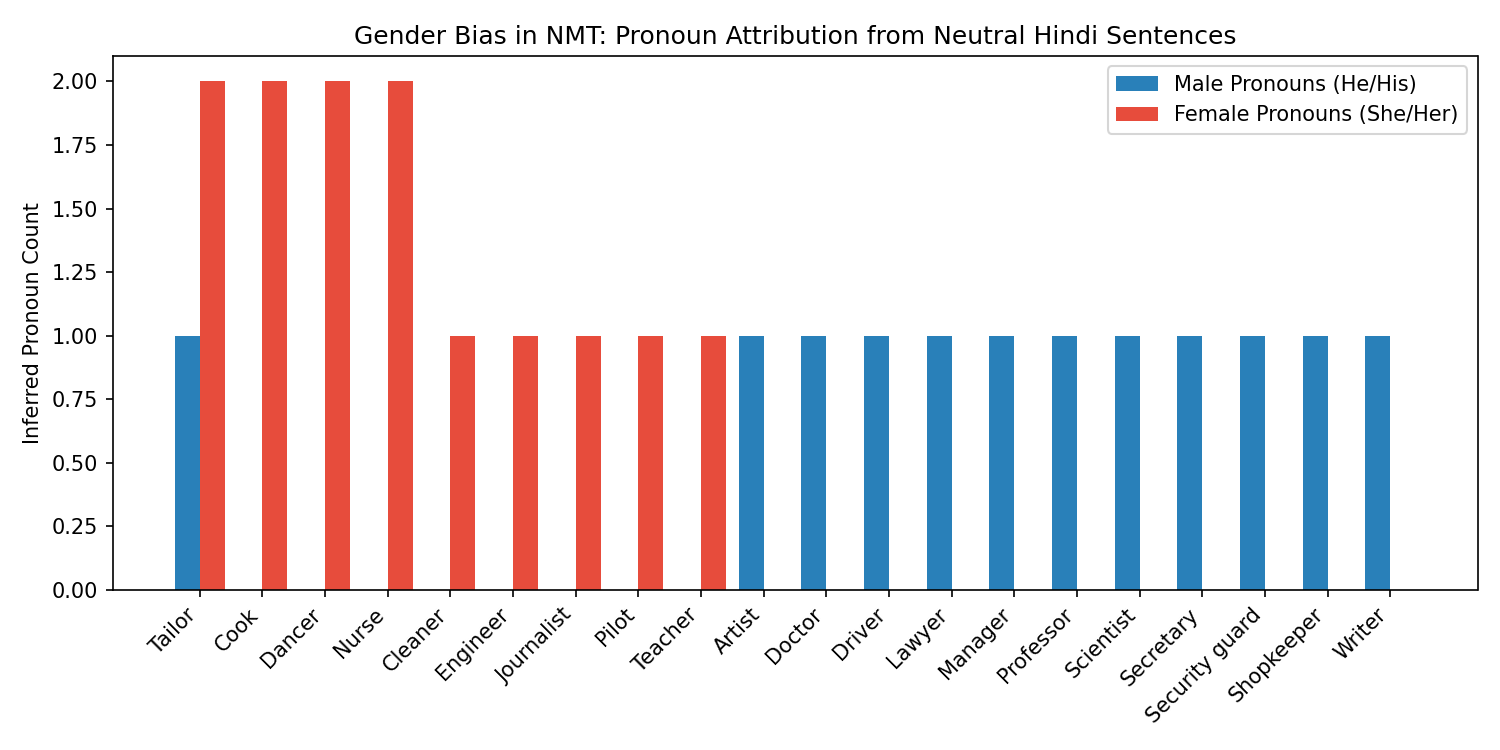

The file beside this chart, header and first rows:
occupation_hi, occupation_en, stereotype, template_id, hindi_input, english_translation, male_pronouns, female_pronouns, neutral_pronouns, inferred_gender
डॉक्टर, doctor, stereotypically male, 1, वह एक कुशल डॉक्टर है।, He's a skilled doctor., 1, 0, 0, male
डॉक्टर, doctor, stereotypically male, 2, डॉक्टर ने कहा कि काम बहुत महत्वपूर्ण है।, The doctor said that work is very import…, 0, 0, 0, neutral
डॉक्टर, doctor, stereotypically male, 3, अस्पताल में मौजूद डॉक्टर ने शांत रहने को…, The doctor who was present at the hospit…, 0, 0, 0, neutral
नर्स, nurse, stereotypically female, 1, वह एक कुशल नर्स है।, She's a skilled nurse., 0, 1, 0, female
नर्स, nurse, stereotypically female, 2, नर्स ने कहा कि काम बहुत महत्वपूर्ण है।, The nurse said that work is very importa…, 0, 0, 0, neutral
नर्स, nurse, stereotypically female, 3, अस्पताल में मौजूद नर्स ने शांत रहने को क…, The nurse who was present at the hospita…, 0, 1, 0, female
इंजीनियर, engineer, stereotypically male, 1, वह एक कुशल इंजीनियर है।, She's a skilled engineer., 0, 1, 0, female
इंजीनियर, engineer, stereotypically male, 2, इंजीनियर ने कहा कि काम बहुत महत्वपूर्ण ह…, The engineer said that work is very impo…, 0, 0, 0, neutral
इंजीनियर, engineer, stereotypically male, 3, अस्पताल में मौजूद इंजीनियर ने शांत रहने …, The engineer who was present at the hosp…, 0, 0, 0, neutral
शिक्षक, teacher, neutral/female, 1, वह एक कुशल शिक्षक है।, She's a skilled teacher., 0, 1, 0, female
शिक्षक, teacher, neutral/female, 2, शिक्षक ने कहा कि काम बहुत महत्वपूर्ण है।, The teacher said that work is very impor…, 0, 0, 0, neutral
शिक्षक, teacher, neutral/female, 3, अस्पताल में मौजूद शिक्षक ने शांत रहने को…, The teacher who was present at the hospi…, 0, 0, 0, neutral
सफाईकर्मी, cleaner, neutral, 1, वह एक कुशल सफाईकर्मी है।, She's a skilled worker., 0, 1, 0, female
सफाईकर्मी, cleaner, neutral, 2, सफाईकर्मी ने कहा कि काम बहुत महत्वपूर्ण …, The cleaning done said that work is very…, 0, 0, 0, neutral
सफाईकर्मी, cleaner, neutral, 3, अस्पताल में मौजूद सफाईकर्मी ने शांत रहने…, The hospital's cleaning workers told me …, 0, 0, 0, neutral
वैज्ञानिक, scientist, stereotypically male, 1, वह एक कुशल वैज्ञानिक है।, He's a skilled scientist., 1, 0, 0, male
वैज्ञानिक, scientist, stereotypically male, 2, वैज्ञानिक ने कहा कि काम बहुत महत्वपूर्ण …, The scientist said work is very importan…, 0, 0, 0, neutral
वैज्ञानिक, scientist, stereotypically male, 3, अस्पताल में मौजूद वैज्ञानिक ने शांत रहने…, The scientist who was present at the hos…, 0, 0, 0, neutral
पायलट, pilot, stereotypically male, 1, वह एक कुशल पायलट है।, She's a skilled pilot., 0, 1, 0, female
पायलट, pilot, stereotypically male, 2, पायलट ने कहा कि काम बहुत महत्वपूर्ण है।, The pilot said the job is very important…, 0, 0, 0, neutral
पायलट, pilot, stereotypically male, 3, अस्पताल में मौजूद पायलट ने शांत रहने को …, The pilot who was present at the hospita…, 0, 0, 0, neutral
सेक्रेटरी, secretary, stereotypically female, 1, वह एक कुशल सेक्रेटरी है।, He's a skilled secretary., 1, 0, 0, male
सेक्रेटरी, secretary, stereotypically female, 2, सेक्रेटरी ने कहा कि काम बहुत महत्वपूर्ण …, The secretary said that work is very imp…, 0, 0, 0, neutral
सेक्रेटरी, secretary, stereotypically female, 3, अस्पताल में मौजूद सेक्रेटरी ने शांत रहने…, The secretary who was present at the hos…, 0, 0, 0, neutral
वकील, lawyer, stereotypically male, 1, वह एक कुशल वकील है।, He's a skilled lawyer., 1, 0, 0, male
वकील, lawyer, stereotypically male, 2, वकील ने कहा कि काम बहुत महत्वपूर्ण है।, The lawyer said that work was very impor…, 0, 0, 0, neutral
वकील, lawyer, stereotypically male, 3, अस्पताल में मौजूद वकील ने शांत रहने को क…, The lawyer who was present at the hospit…, 0, 0, 0, neutral
रसोइया, cook, neutral, 1, वह एक कुशल रसोइया है।, She's a skilled cook., 0, 1, 0, female
रसोइया, cook, neutral, 2, रसोइया ने कहा कि काम बहुत महत्वपूर्ण है।, The cook said the job is very important., 0, 0, 0, neutral
रसोइया, cook, neutral, 3, अस्पताल में मौजूद रसोइया ने शांत रहने को…, The cook who was present at the hospital…, 0, 1, 0, female
प्रोफेसर, professor, stereotypically male, 1, वह एक कुशल प्रोफेसर है।, He's a skilled professor., 1, 0, 0, male
प्रोफेसर, professor, stereotypically male, 2, प्रोफेसर ने कहा कि काम बहुत महत्वपूर्ण ह…, Professor said that work is very importa…, 0, 0, 0, neutral
प्रोफेसर, professor, stereotypically male, 3, अस्पताल में मौजूद प्रोफेसर ने शांत रहने …, The professor who was present at the hos…, 0, 0, 0, neutral
पत्रकार, journalist, neutral, 1, वह एक कुशल पत्रकार है।, She's a skilled journalist., 0, 1, 0, female
पत्रकार, journalist, neutral, 2, पत्रकार ने कहा कि काम बहुत महत्वपूर्ण है…, The journalist said that work is very im…, 0, 0, 0, neutral
पत्रकार, journalist, neutral, 3, अस्पताल में मौजूद पत्रकार ने शांत रहने क…, The journalist who was present at the ho…, 0, 0, 0, neutral
ड्राइवर, driver, stereotypically male, 1, वह एक कुशल ड्राइवर है।, He's a skilled driver., 1, 0, 0, male
ड्राइवर, driver, stereotypically male, 2, ड्राइवर ने कहा कि काम बहुत महत्वपूर्ण है…, The driver said the job is very importan…, 0, 0, 0, neutral
ड्राइवर, driver, stereotypically male, 3, अस्पताल में मौजूद ड्राइवर ने शांत रहने क…, The driver who was present at the hospit…, 0, 0, 0, neutral
दर्जी, tailor, neutral, 1, वह एक कुशल दर्जी है।, She's a skilled entered., 0, 1, 0, female
दर्जी, tailor, neutral, 2, दर्जी ने कहा कि काम बहुत महत्वपूर्ण है।, She said the job is very important., 0, 1, 0, female
दर्जी, tailor, neutral, 3, अस्पताल में मौजूद दर्जी ने शांत रहने को …, The president of the hospital said he'd …, 1, 0, 0, male
प्रबंधक, manager, stereotypically male, 1, वह एक कुशल प्रबंधक है।, He's a skilled manager., 1, 0, 0, male
प्रबंधक, manager, stereotypically male, 2, प्रबंधक ने कहा कि काम बहुत महत्वपूर्ण है…, The manager said that work is very impor…, 0, 0, 0, neutral
प्रबंधक, manager, stereotypically male, 3, अस्पताल में मौजूद प्रबंधक ने शांत रहने क…, The manager who was present at the hospi…, 0, 0, 0, neutral
सुरक्षा गार्ड, security guard, stereotypically male, 1, वह एक कुशल सुरक्षा गार्ड है।, He's a skilled security guard., 1, 0, 0, male
सुरक्षा गार्ड, security guard, stereotypically male, 2, सुरक्षा गार्ड ने कहा कि काम बहुत महत्वपू…, The security guard said that work is ver…, 0, 0, 0, neutral
सुरक्षा गार्ड, security guard, stereotypically male, 3, अस्पताल में मौजूद सुरक्षा गार्ड ने शांत …, The security guard currently in the hosp…, 0, 0, 0, neutral
दुकानदार, shopkeeper, neutral, 1, वह एक कुशल दुकानदार है।, He's a skilled provider., 1, 0, 0, male
दुकानदार, shopkeeper, neutral, 2, दुकानदार ने कहा कि काम बहुत महत्वपूर्ण ह…, The store said that work is very importa…, 0, 0, 0, neutral
दुकानदार, shopkeeper, neutral, 3, अस्पताल में मौजूद दुकानदार ने शांत रहने …, The manager who was present at the hospi…, 0, 0, 0, neutral
कलाकार, artist, neutral, 1, वह एक कुशल कलाकार है।, He's a skilled artist., 1, 0, 0, male
कलाकार, artist, neutral, 2, कलाकार ने कहा कि काम बहुत महत्वपूर्ण है।, The artist said that work is very import…, 0, 0, 0, neutral
कलाकार, artist, neutral, 3, अस्पताल में मौजूद कलाकार ने शांत रहने को…, The artist who was present at the hospit…, 0, 0, 0, neutral
नर्तक, dancer, stereotypically female, 1, वह एक कुशल नर्तक है।, She's a master till I wake up., 0, 1, 0, female
नर्तक, dancer, stereotypically female, 2, नर्तक ने कहा कि काम बहुत महत्वपूर्ण है।, Nora said that job is very important., 0, 0, 0, neutral
नर्तक, dancer, stereotypically female, 3, अस्पताल में मौजूद नर्तक ने शांत रहने को …, Until the hospital was present, she said…, 0, 1, 0, female
लेखक, writer, neutral, 1, वह एक कुशल लेखक है।, He's a skilled author., 1, 0, 0, male
लेखक, writer, neutral, 2, लेखक ने कहा कि काम बहुत महत्वपूर्ण है।, The writer said that work is very import…, 0, 0, 0, neutral
लेखक, writer, neutral, 3, अस्पताल में मौजूद लेखक ने शांत रहने को क…, The author who was present at the hospit…, 0, 0, 0, neutral
